Run: headless pygame with SDL's dummy video driver; simulated clock (each Clock.tick advances the game by its frame time, no real sleeping); random seed 0; keys injected as events and as key.get_pressed() state; no mouse input.
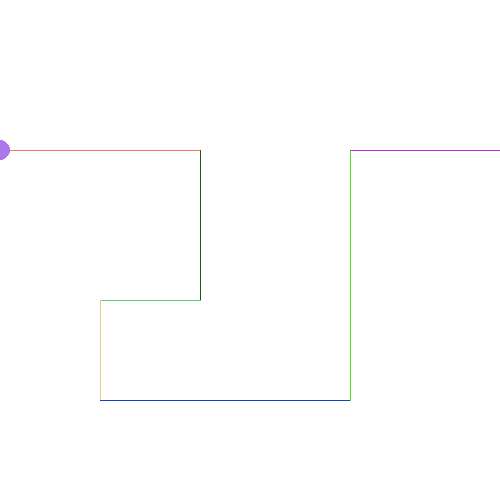
Frame 1 of 4 · flips 1–60 · no input
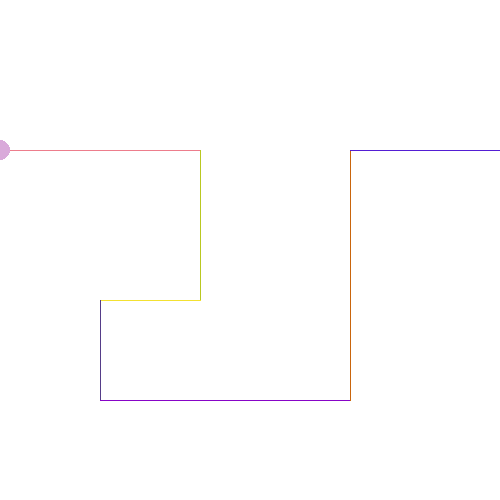
Frame 2 of 4 · flips 61–180 · tapped SPACE, RETURN · held RIGHT (→), D
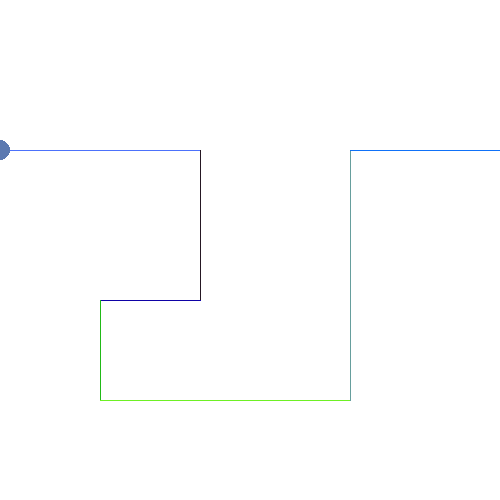
Frame 3 of 4 · flips 181–300 · held DOWN (↓), S
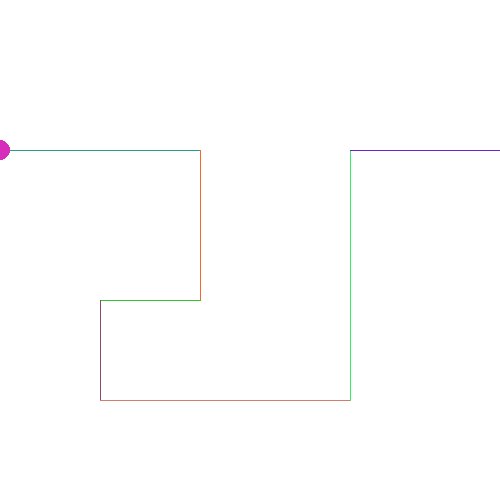
Frame 4 of 4 · flips 301–420 · held LEFT (←), A, UP (↑), W

The pygame program that drew these frames:

import pygame as pg
from random import randint
pg.init()

WIDTH = 500
HEIGHT = 500
WHITE = (255,255,255)
RED = (255,0,0)
BLUE = (0,0,255)
MOVEX = 10
MOVEY = 0
RADIUS = 10
RECTW = 40
RECTH = 20

GROUNDH = 150
SW = 40
SH = 40
x_num = 235
y_num = 90
def path():
    pg.draw.line(screen,(randint(0,255),randint(0,255),randint(0,255)),(0,150),(200,150))
    pg.draw.line(screen,(randint(0,255),randint(0,255),randint(0,255)),(200,150),(200,300))
    pg.draw.line(screen,(randint(0,255),randint(0,255),randint(0,255)),(200,300),(100,300))
    pg.draw.line(screen,(randint(0,255),randint(0,255),randint(0,255)),(100,300),(100,400))
    pg.draw.line(screen,(randint(0,255),randint(0,255),randint(0,255)),(100,400),(350,400))
    pg.draw.line(screen,(randint(0,255),randint(0,255),randint(0,255)),(350,400),(350,150))
    pg.draw.line(screen,(randint(0,255),randint(0,255),randint(0,255)),(350,150),(500,150))
def move_circle():
    pg.draw.circle(screen,(randint(0,255),randint(0,255),randint(0,255)),(0,150),RADIUS)
    
    #pg.draw.circle(screen,(randint(0,255),randint(0,255),randint(0,255)),(200,150),(200,300))
    #pg.draw.circle(screen,(randint(0,255),randint(0,255),randint(0,255)),(200,300),(100,300))
    #pg.draw.circle(screen,(randint(0,255),randint(0,255),randint(0,255)),(100,300),(100,400))
    #pg.draw.circle(screen,(randint(0,255),randint(0,255),randint(0,255)),(100,400),(350,400))
    #pg.draw.circle(screen,(randint(0,255),randint(0,255),randint(0,255)),(350,400),(350,150))
    #pg.draw.circle(screen,(randint(0,255),randint(0,255),randint(0,255)),(350,150),(500,150))


screen = pg.display.set_mode((WIDTH,HEIGHT))


screen.fill((255,255,255))
block_x = WIDTH // 2
block_y = 0

while True:
    path()

    pg.draw.circle(screen,(randint(0,255),randint(0,255),randint(0,255)),(0,150),RADIUS)
    #if y_num <= 50:
    #    x_num = x_num - 10
    #if x_num <= 250 and y_num <= 100:
    #    x_num = x_num - 10
    #if x_num <= 200 and y_num <= 100:
    #    for i in range(100):
    #        y_num = y_num + 1
    
    pg.display.update()
    pg.time.delay(50)
